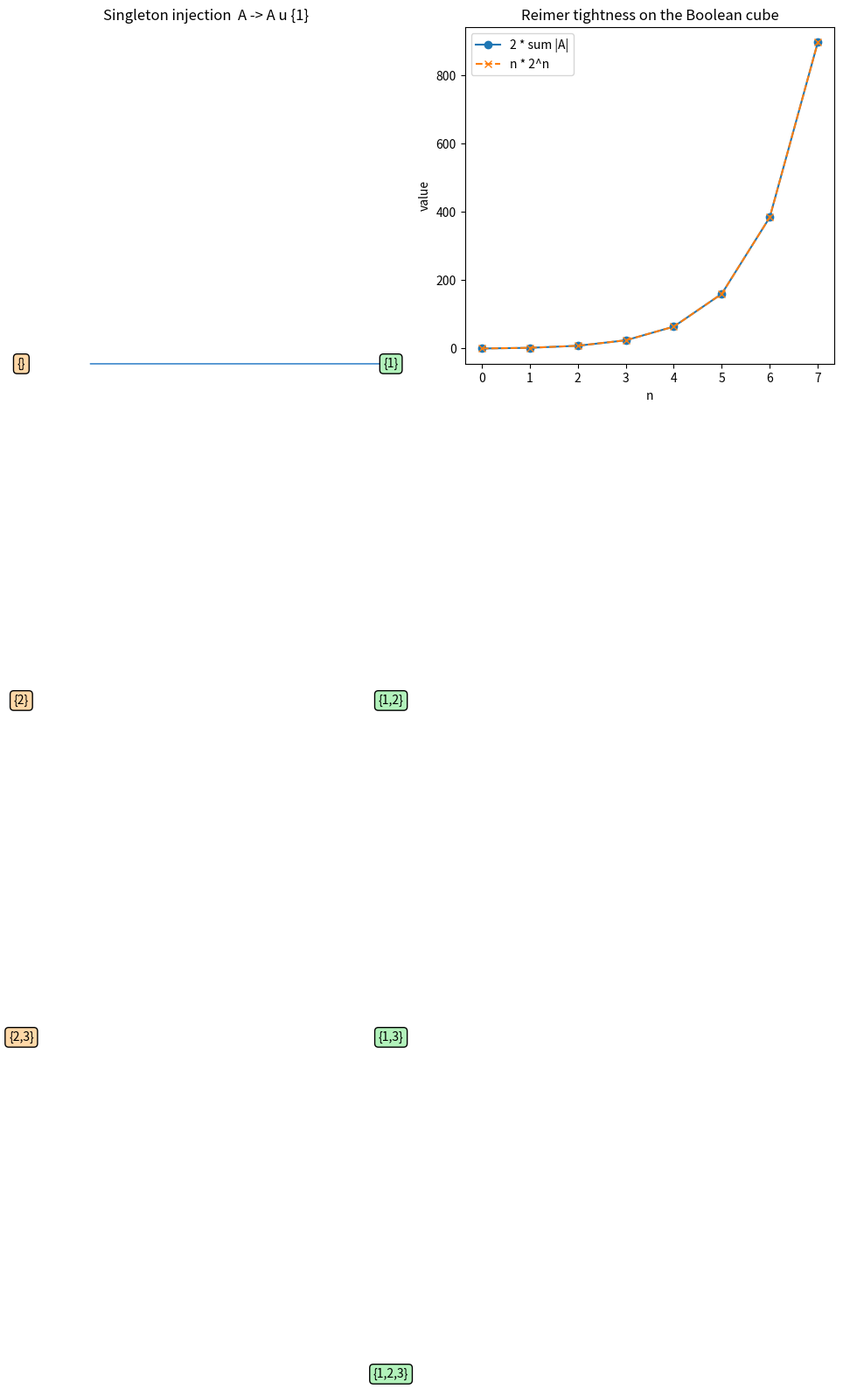

Source code (Python):
"""Visualize the singleton injection as a bipartite matching and the Reimer
identity as a bar chart.  Requires matplotlib."""
from itertools import combinations
from typing import FrozenSet, List, Set

import matplotlib.pyplot as plt

Family = Set[FrozenSet[int]]


def reimer_data(max_n: int):
    ns, lhs, rhs = [], [], []
    for n in range(max_n + 1):
        total = sum(len(c) for r in range(n + 1) for c in combinations(range(n), r))
        ns.append(n); lhs.append(2 * total); rhs.append(n * 2 ** n)
    return ns, lhs, rhs


def main() -> None:
    fig, (ax1, ax2) = plt.subplots(1, 2, figsize=(12, 5))

    # Left: singleton injection matching
    F: Family = {frozenset(), frozenset({2}), frozenset({2, 3}),
                 frozenset({1}), frozenset({1, 2}), frozenset({1, 2, 3}),
                 frozenset({1, 3})}
    avoid = sorted([A for A in F if 1 not in A], key=lambda s: (len(s), sorted(s)))
    contain = sorted([A for A in F if 1 in A], key=lambda s: (len(s), sorted(s)))
    for i, A in enumerate(avoid):
        ax1.text(0, -i, "{" + ",".join(map(str, sorted(A))) + "}", ha="center",
                 va="center", bbox=dict(boxstyle="round", fc="#ffd8a8"))
        img = A | {1}
        j = contain.index(img)
        ax1.annotate("", xy=(1, -j), xytext=(0.18, -i),
                     arrowprops=dict(arrowstyle="->", color="#1971c2"))
    for j, A in enumerate(contain):
        ax1.text(1, -j, "{" + ",".join(map(str, sorted(A))) + "}", ha="center",
                 va="center", bbox=dict(boxstyle="round", fc="#b2f2bb"))
    ax1.set_title("Singleton injection  A -> A u {1}")
    ax1.axis("off")

    # Right: Reimer identity
    ns, lhs, rhs = reimer_data(7)
    ax2.plot(ns, lhs, "o-", label="2 * sum |A|")
    ax2.plot(ns, rhs, "x--", label="n * 2^n")
    ax2.set_xlabel("n"); ax2.set_ylabel("value")
    ax2.set_title("Reimer tightness on the Boolean cube")
    ax2.legend()

    plt.tight_layout()
    plt.savefig("frankl_visualization.png", dpi=150)
    print("Saved frankl_visualization.png")


if __name__ == "__main__":
    main()
